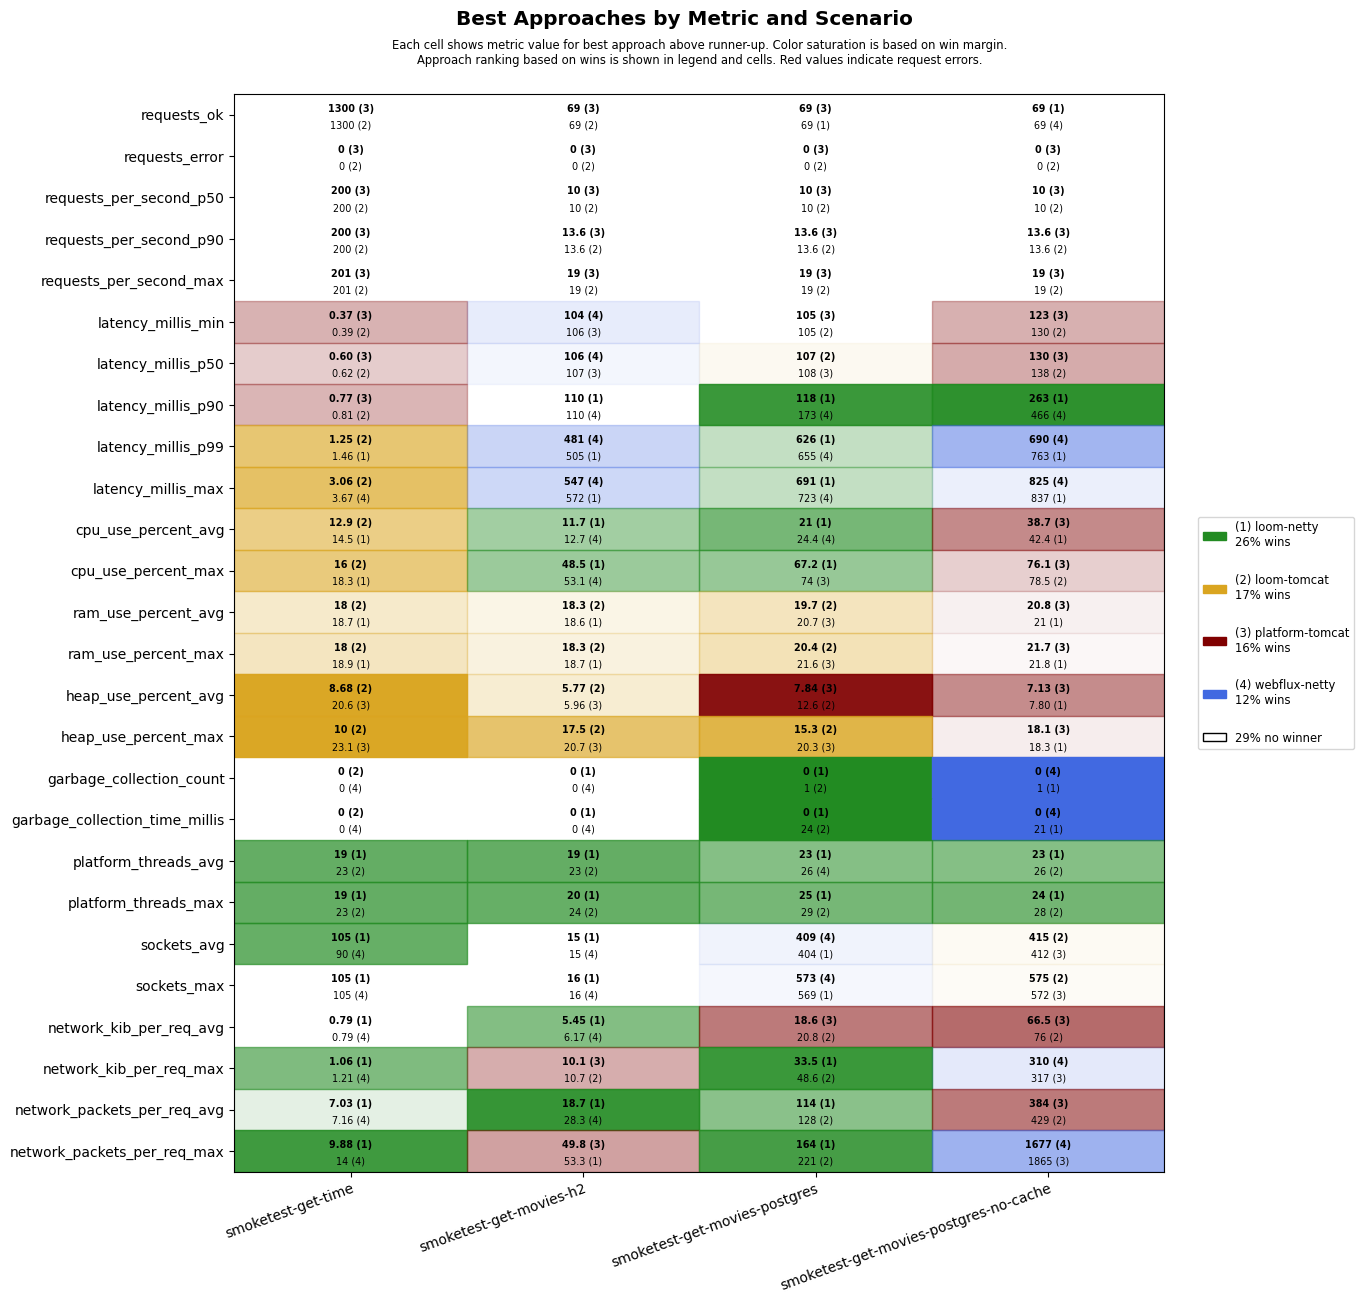

The file beside this chart, header and first rows:
scenario, approach, requests_ok, requests_error, requests_per_second_p50, requests_per_second_p90, requests_per_second_max, latency_millis_min, latency_millis_p50, latency_millis_p90, latency_millis_p99, latency_millis_max, cpu_use_percent_avg, cpu_use_percent_max, ram_use_percent_avg, ram_use_percent_max, heap_use_percent_avg, heap_use_percent_max, garbage_collection_count, garbage_collection_time_millis, platform_threads_avg, platform_threads_max, sockets_avg, sockets_max
smoketest-get-time, platform-tomcat, 1300, 0, 200, 200, 201, 0.37, 0.60, 0.77, 3.13, 31.5, 15.9, 19.6, 19.1, 19.4, 20.6, 23.1, 1, 28, 88, 88, 5, 5
smoketest-get-time, loom-tomcat, 1300, 0, 200, 200, 201, 0.39, 0.62, 0.81, 1.25, 3.06, 12.9, 16.0, 18.0, 18.0, 8.68, 10.0, 0, 0, 23, 23, 5, 5
smoketest-get-time, loom-netty, 1300, 0, 200, 200, 201, 0.52, 0.78, 1.02, 1.46, 21.3, 14.5, 18.3, 18.7, 18.9, 20.8, 24.7, 1, 20, 19, 19, 105, 105
smoketest-get-time, webflux-netty, 1300, 0, 200, 200, 201, 0.49, 0.85, 1.12, 1.89, 3.67, 16.5, 20.8, 18.9, 19.1, 22.8, 24.5, 0, 0, 23, 23, 90, 105
smoketest-get-movies-h2, platform-tomcat, 69, 0, 10, 13.6, 19, 106, 107, 364, 967, 1035, 17.5, 75, 19.1, 19.2, 5.96, 20.7, 5, 65, 34, 36, 7, 15
smoketest-get-movies-h2, loom-tomcat, 69, 0, 10, 13.6, 19, 106, 107, 404, 1011, 1075, 16.1, 70.2, 18.3, 18.3, 5.77, 17.5, 4, 55, 23, 24, 7, 15
smoketest-get-movies-h2, loom-netty, 69, 0, 10, 11.5, 15, 106, 107, 110, 505, 572, 11.7, 48.5, 18.6, 18.7, 20.8, 22.7, 0, 0, 19, 20, 15, 16
smoketest-get-movies-h2, webflux-netty, 69, 0, 10, 11.5, 15, 104, 106, 110, 481, 547, 12.7, 53.1, 18.7, 18.8, 21.4, 22.9, 0, 0, 23, 24, 15, 16
smoketest-get-movies-postgres, platform-tomcat, 69, 0, 10, 13.6, 19, 105, 108, 413, 1027, 1097, 24.8, 74.0, 20.7, 21.6, 7.84, 20.3, 4, 62, 36, 39, 361, 526
smoketest-get-movies-postgres, loom-tomcat, 68, 0, 10, 13.6, 19, 105, 107, 438, 1046, 1122, 25.8, 76.9, 19.7, 20.4, 12.6, 15.3, 1, 24, 27, 29, 359, 499
smoketest-get-movies-postgres, loom-netty, 69, 0, 10, 11.8, 16, 106, 108, 118, 626, 691, 21.0, 67.2, 21.0, 21.9, 22.8, 25.9, 0, 0, 23, 25, 404, 569
smoketest-get-movies-postgres, webflux-netty, 69, 0, 10, 12.1, 17, 106, 109, 173, 655, 723, 24.4, 78.5, 21.1, 22.2, 20.2, 25.7, 1, 25, 26, 29, 409, 573
smoketest-get-movies-postgres-no-cache, platform-tomcat, 66, 0, 10, 13.6, 19, 123, 130, 639, 1225, 1293, 38.7, 76.1, 20.8, 21.7, 7.13, 18.1, 4, 71, 34, 38, 412, 572
smoketest-get-movies-postgres-no-cache, loom-tomcat, 66, 0, 10, 13.6, 19, 130, 138, 734, 1322, 1422, 42.9, 78.5, 21.8, 22.8, 18.8, 28.5, 3, 45, 26, 28, 415, 575
smoketest-get-movies-postgres-no-cache, loom-netty, 69, 0, 10, 12.1, 17, 132, 141, 263, 763, 837, 42.4, 85.1, 21.0, 21.8, 7.80, 18.3, 1, 21, 23, 24, 400, 563
smoketest-get-movies-postgres-no-cache, webflux-netty, 69, 0, 10, 11.8, 16, 130, 142, 466, 690, 825, 48.6, 83.5, 21.1, 22.1, 23.6, 27.4, 0, 0, 26, 28, 387, 547
